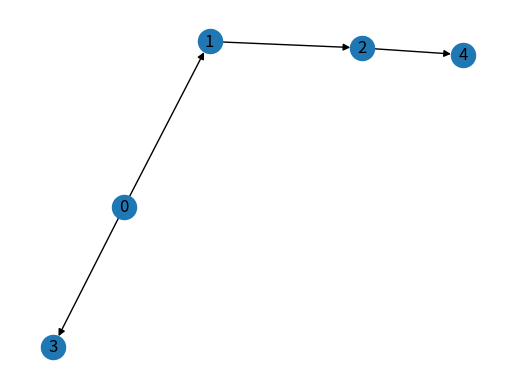

The matplotlib source for this figure:
# import utility.router as router
# import experimental.raster as raster
# import math

'''
    r = router.Router('data/route/crosses.shp', 'data/route/roads.shp', 'data/route/stops.shp')
    r.indexGraph()
    paths = r.getPath()

    paths.save('data/route/out/route.geojson')
    print('done')
'''

'''
import mysql.connector as mysql
import psycopg2 as pg


pg.connect()

'''

import networkx as nx 
import matplotlib.pyplot as plt 

G = nx.DiGraph()

G.add_weighted_edges_from([(0, 1, 10), (1, 2, 5), (2, 4, 7), (0, 3, 14)])


plt.subplot(111)
nx.draw(G, with_labels=True)
# plt.subplot(122)

# nx.draw_shell(G, nlist=[range(5, 10), range(5)], with_labels=True, font_weight='bold')

plt.show()


'''
mydb : mysql.Connect = mysql.connect(host="localhost",user="ubombar",passwd="123123",database="test")

mycursor = mydb.cursor()



for i in range(4):
	value = (i, 'Hello Everyone')
	ret = mycursor.execute("INSERT INTO test.test VALUES(%s, %s)", value)
	print('excecuted', ret)
    
mydb.commit()
mydb.close()
'''
